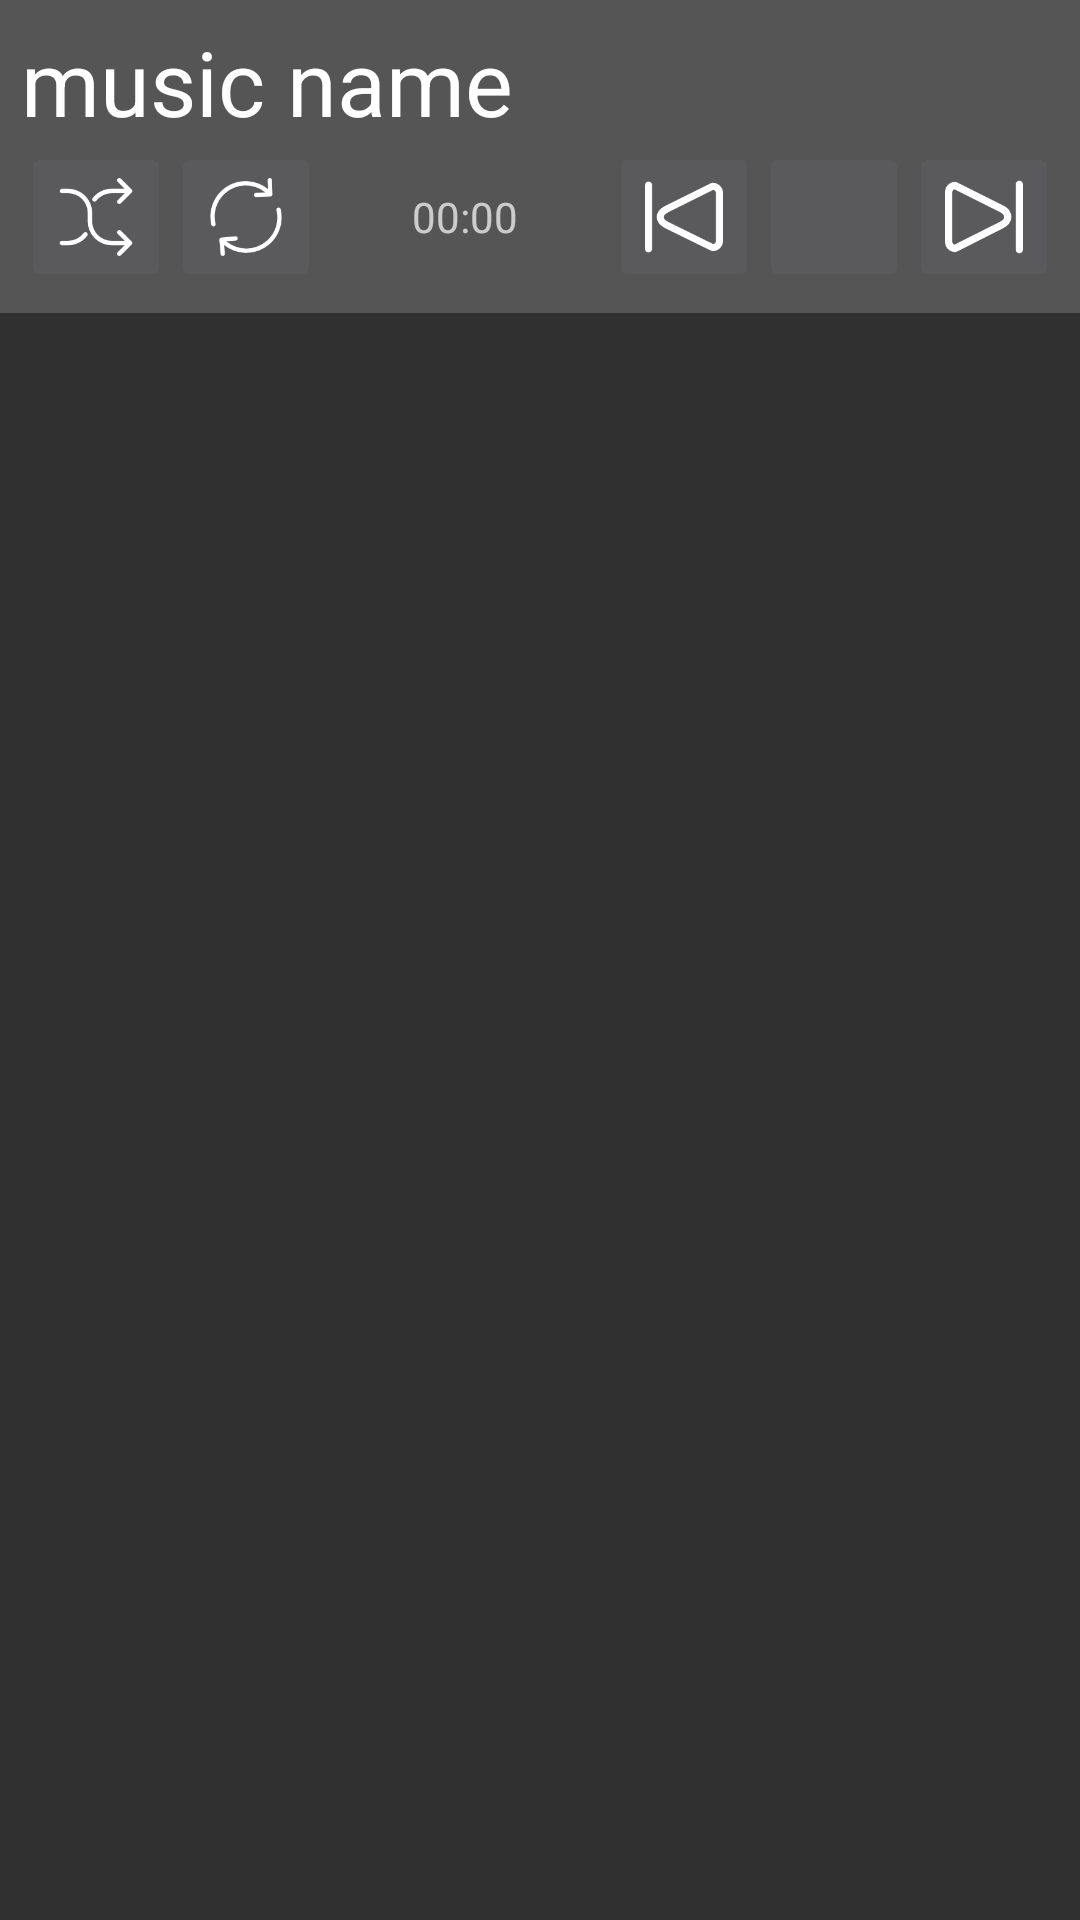

This screen was rendered from an Android layout file. Write that file and the resources it references.
<!-- AndroidManifest.xml: application theme AppTheme -->
<!-- res/layout/notif_audio_player.xml -->
<?xml version="1.0" encoding="utf-8"?>
<LinearLayout xmlns:android="http://schemas.android.com/apk/res/android"
    android:orientation="vertical" android:layout_width="match_parent"
    android:layout_height="match_parent">
    <LinearLayout
        android:layout_width="match_parent"
        android:layout_height="wrap_content"
        android:background="@color/light_grey"
        android:orientation="vertical"
        android:padding="@dimen/small_spacing">

        <TextView
            android:id="@+id/nap_music_name_tv"
            android:layout_width="match_parent"
            android:layout_height="wrap_content"
            android:ellipsize="marquee"
            android:marqueeRepeatLimit="marquee_forever"
            android:singleLine="true"
            android:text="music name"
            android:textColor="@android:color/white"
            android:textSize="@dimen/title_size" />

        <LinearLayout
            android:layout_width="match_parent"
            android:layout_height="match_parent"
            android:orientation="horizontal">


            <ImageButton
                android:id="@+id/nap_random_bt"
                android:layout_width="@dimen/small_button_size"
                android:layout_height="@dimen/small_button_size"
                android:onClick="clickRandom"
                android:scaleType="centerInside"
                android:src="@drawable/ic_random_selector" />

            <ImageButton
                android:id="@+id/nap_repeat_bt"
                android:layout_width="@dimen/small_button_size"
                android:layout_height="@dimen/small_button_size"
                android:onClick="clickRepeat"
                android:scaleType="centerInside"
                android:src="@drawable/ic_repeat_selector" />

            <TextView
                android:id="@+id/nap_duration_tv"
                android:layout_width="0dp"
                android:layout_height="match_parent"
                android:layout_weight="1"
                android:gravity="center"
                android:text="00:00" />

            <ImageButton
                android:id="@+id/am_previous_bt"
                android:layout_width="@dimen/small_button_size"
                android:layout_height="@dimen/small_button_size"
                android:onClick="clickPrevious"
                android:scaleType="centerInside"
                android:src="@drawable/ic_previous" />

            <ImageButton
                android:id="@+id/am_play_pause_bt"
                android:layout_width="@dimen/small_button_size"
                android:layout_height="@dimen/small_button_size"
                android:onClick="clickPlayPause"
                android:scaleType="centerInside"
                android:src="@drawable/ic_play_pause_selector" />

            <ImageButton
                android:id="@+id/am_next_bt"
                android:layout_width="@dimen/small_button_size"
                android:layout_height="@dimen/small_button_size"
                android:onClick="clickNext"
                android:scaleType="centerInside"
                android:src="@drawable/ic_next" />
        </LinearLayout>
    </LinearLayout>
</LinearLayout>
<!-- resources referenced by this layout -->
<resources>
  <color name="light_grey">#555555</color>
  <dimen name="small_button_size">50dp</dimen>
  <dimen name="small_spacing">7dp</dimen>
  <dimen name="title_size">30sp</dimen>
  <!-- drawable ic_next: png bitmap (drawable-xhdpi, 2118 bytes) -->
  <!-- drawable ic_previous: png bitmap (drawable-xhdpi, 2410 bytes) -->
  <!-- drawable ic_random_selector (drawable) -->
  <?xml version="1.0" encoding="utf-8"?>
  <selector xmlns:android="http://schemas.android.com/apk/res/android">
      <item android:drawable="@drawable/ic_random_selected" android:state_selected="true"></item>
      <item android:drawable="@drawable/ic_random"></item>
  </selector>
  <!-- drawable ic_repeat_selector (drawable) -->
  <?xml version="1.0" encoding="utf-8"?>
  <selector xmlns:android="http://schemas.android.com/apk/res/android">
      <item android:drawable="@drawable/ic_repeat_selected" android:state_selected="true"></item>
      <item android:drawable="@drawable/ic_repeat"></item>
  </selector>
  <style name="AppTheme" parent="Theme.AppCompat">
          
          <item name="colorPrimary">@color/colorPrimary</item>
          <item name="colorPrimaryDark">@color/colorPrimaryDark</item>
          <item name="colorAccent">@color/colorAccent</item>
          <item name="android:windowActionBar">true</item>
  
      </style>
  <!-- drawable ic_random_selected: png bitmap (drawable-xhdpi, 991 bytes) -->
  <!-- drawable ic_random: png bitmap (drawable-xhdpi, 2298 bytes) -->
  <!-- drawable ic_repeat_selected: png bitmap (drawable-xhdpi, 1047 bytes) -->
  <!-- drawable ic_repeat: png bitmap (drawable-xhdpi, 2861 bytes) -->
  <color name="colorPrimary">#3F51B5</color>
  <color name="colorPrimaryDark">#303F9F</color>
  <color name="colorAccent">#6779E4</color>
</resources>
